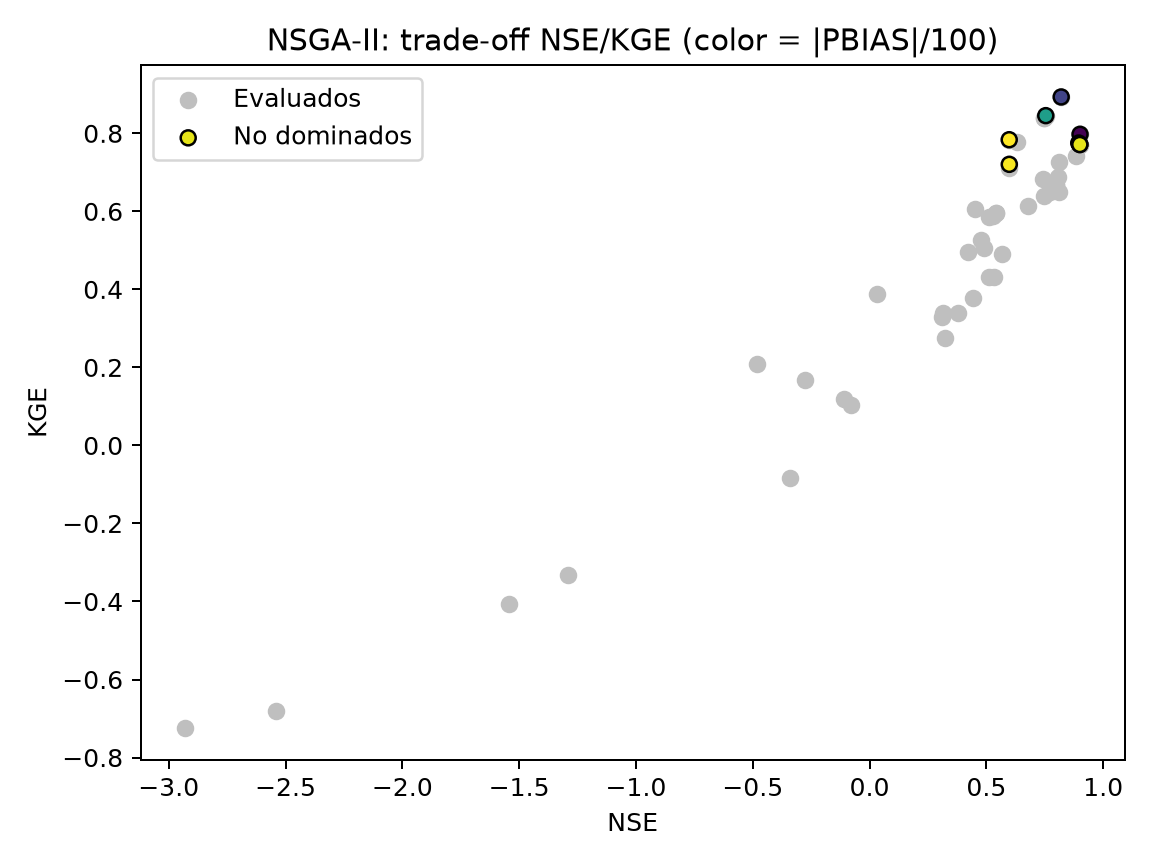

The table this chart was drawn from, first rows:
loss_1_minus_nse, loss_1_minus_kge, loss_abs_pbias_scaled, parrunoff_coeff, parsoil_capacity, paret_factor, parquick_recession, parbase_recession, chain
0.1001, 0.2286, 0.00359, 0.3496, 238.7, 1.152, 0.6289, 0.04322, 0.0
0.4023, 0.2163, 0.0003487, 0.1967, 89.98, 0.8822, 0.4956, 0.07635, 3.0
0.402, 0.2795, 0.001536, 0.1748, 33.36, 1.326, 0.3199, 0.05737, 4.0
0.09924, 0.2024, 0.07843, 0.3667, 233.6, 1.152, 0.6289, 0.05737, 2.0
0.1799, 0.1067, 0.06287, 0.3667, 33.36, 1.371, 0.4956, 0.08853, 1.0
0.1047, 0.2249, 0.02633, 0.3496, 238.7, 1.152, 0.6289, 0.05029, 3.0
0.1001, 0.2286, 0.00359, 0.3496, 238.7, 1.152, 0.6289, 0.04322, 8.0
0.2458, 0.1547, 0.03496, 0.1748, 33.36, 1.351, 0.4956, 0.07491, 9.0
